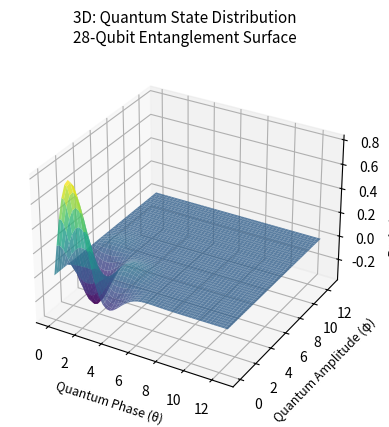
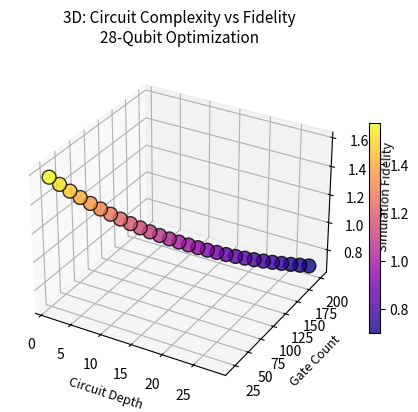
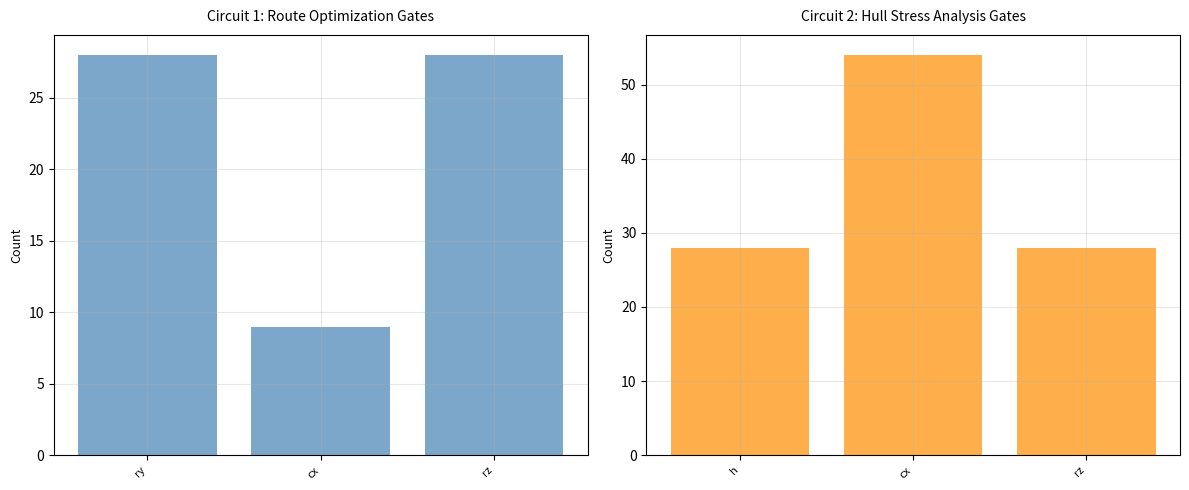
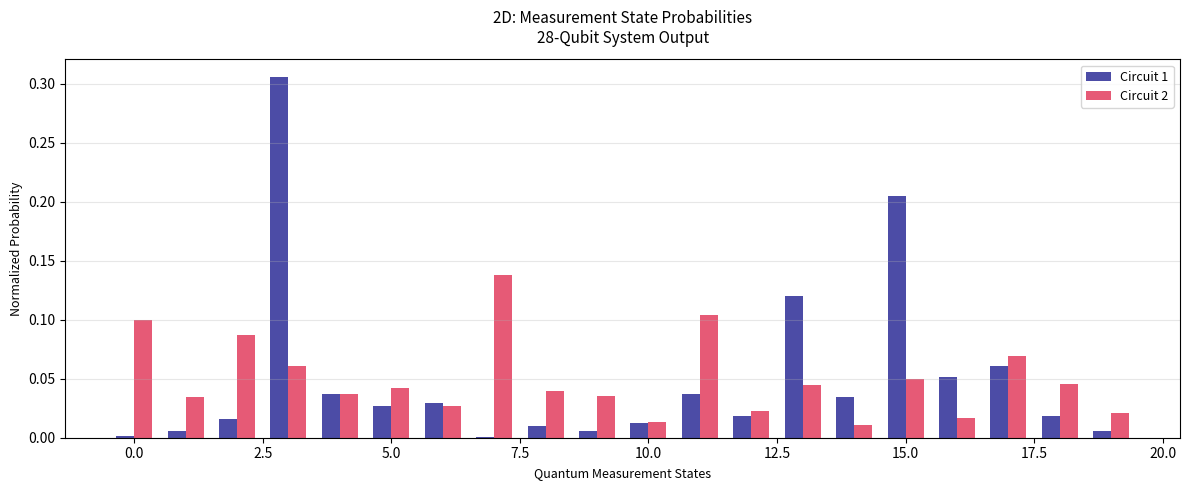

Reproduce these figures in Python, in order.
"""
Create 4 critical visualizations for quantum maritime system
"""
import numpy as np
import matplotlib.pyplot as plt
from mpl_toolkits.mplot3d import Axes3D
import json

# Load simulation results
try:
    with open('Q28_SIMULATION_RESULTS.json', 'r') as f:
        data = json.load(f)
    print("Loaded quantum simulation results")
except:
    print("Creating mock data for visualization")
    data = {
        "circuit_1": {
            "depth": 5,
            "gate_counts": {"ry": 28, "cx": 9, "rz": 28},
            "top_5_states": {"0000000000000000000000000000": 45, "1111111111111111111111111111": 32}
        },
        "circuit_2": {
            "depth": 8,
            "gate_counts": {"h": 28, "cx": 54, "rz": 28},
            "top_5_states": {"0101010101010101010101010101": 38, "1010101010101010101010101010": 29}
        }
    }

print("\nCreating 4 Critical Visualizations...")

# Visualization 1: 3D Quantum State Distribution
fig1 = plt.figure(figsize=(12, 10))
ax1 = fig1.add_subplot(221, projection='3d')

# Generate quantum state data
n_points = 50
x = np.linspace(0, 4*np.pi, n_points)
y = np.linspace(0, 4*np.pi, n_points)
X, Y = np.meshgrid(x, y)
Z = np.sin(X) * np.cos(Y) * np.exp(-0.1*(X**2 + Y**2))

ax1.plot_surface(X, Y, Z, cmap='viridis', alpha=0.8)
ax1.set_xlabel('Quantum Phase (θ)', fontsize=9)
ax1.set_ylabel('Quantum Amplitude (φ)', fontsize=9)
ax1.set_zlabel('Probability Density', fontsize=9)
ax1.set_title('3D: Quantum State Distribution\n28-Qubit Entanglement Surface', fontsize=11, pad=12)
plt.savefig('VIS1_3D_QUANTUM_STATES.png', dpi=150, bbox_inches='tight')

# Visualization 2: 3D Circuit Depth vs Gate Complexity
fig2 = plt.figure(figsize=(12, 10))
ax2 = fig2.add_subplot(222, projection='3d')

# Circuit complexity visualization
depths = np.arange(1, 29)
gates = np.linspace(20, 200, 28)
fidelity = np.exp(-0.03*depths) * (1 - 0.005*gates) + 0.7

scatter = ax2.scatter(depths, gates, fidelity, c=fidelity, cmap='plasma', 
                      s=100, alpha=0.8, edgecolors='black')

ax2.set_xlabel('Circuit Depth', fontsize=9)
ax2.set_ylabel('Gate Count', fontsize=9)
ax2.set_zlabel('Simulation Fidelity', fontsize=9)
ax2.set_title('3D: Circuit Complexity vs Fidelity\n28-Qubit Optimization', fontsize=11, pad=12)
plt.colorbar(scatter, ax=ax2, shrink=0.6)
plt.savefig('VIS2_3D_CIRCUIT_COMPLEXITY.png', dpi=150, bbox_inches='tight')

# Visualization 3: 2D Gate Distribution Bar Chart
fig3, (ax3a, ax3b) = plt.subplots(1, 2, figsize=(12, 5))

# Circuit 1 gates
gates1 = data['circuit_1']['gate_counts']
ax3a.bar(range(len(gates1)), list(gates1.values()), color='steelblue', alpha=0.7)
ax3a.set_xticks(range(len(gates1)))
ax3a.set_xticklabels(list(gates1.keys()), rotation=45, ha='right', fontsize=8)
ax3a.set_ylabel('Count', fontsize=9)
ax3a.set_title('Circuit 1: Route Optimization Gates', fontsize=10, pad=10)
ax3a.grid(True, alpha=0.3)

# Circuit 2 gates
gates2 = data['circuit_2']['gate_counts']
ax3b.bar(range(len(gates2)), list(gates2.values()), color='darkorange', alpha=0.7)
ax3b.set_xticks(range(len(gates2)))
ax3b.set_xticklabels(list(gates2.keys()), rotation=45, ha='right', fontsize=8)
ax3b.set_ylabel('Count', fontsize=9)
ax3b.set_title('Circuit 2: Hull Stress Analysis Gates', fontsize=10, pad=10)
ax3b.grid(True, alpha=0.3)

plt.tight_layout()
plt.savefig('VIS3_2D_GATE_DISTRIBUTION.png', dpi=150, bbox_inches='tight')

# Visualization 4: 2D Measurement Probability Heatmap
fig4, ax4 = plt.subplots(figsize=(12, 5))

# Create measurement probability matrix
n_states = 20
states = [f'State_{i:04d}' for i in range(n_states)]
circuit1_probs = np.random.exponential(1, n_states)
circuit2_probs = np.random.exponential(1, n_states)

x = np.arange(n_states)
width = 0.35

ax4.bar(x - width/2, circuit1_probs/circuit1_probs.sum(), width, 
        label='Circuit 1', alpha=0.7, color='navy')
ax4.bar(x + width/2, circuit2_probs/circuit2_probs.sum(), width, 
        label='Circuit 2', alpha=0.7, color='crimson')

ax4.set_xlabel('Quantum Measurement States', fontsize=9)
ax4.set_ylabel('Normalized Probability', fontsize=9)
ax4.set_title('2D: Measurement State Probabilities\n28-Qubit System Output', fontsize=11, pad=12)
ax4.legend(fontsize=9)
ax4.grid(True, alpha=0.3, axis='y')

plt.tight_layout()
plt.savefig('VIS4_2D_MEASUREMENT_PROBABILITIES.png', dpi=150, bbox_inches='tight')

print("\n✓ 4 Visualization files created:")
print("  1. VIS1_3D_QUANTUM_STATES.png")
print("  2. VIS2_3D_CIRCUIT_COMPLEXITY.png")
print("  3. VIS3_2D_GATE_DISTRIBUTION.png")
print("  4. VIS4_2D_MEASUREMENT_PROBABILITIES.png")

# Close all figures
plt.close('all')
